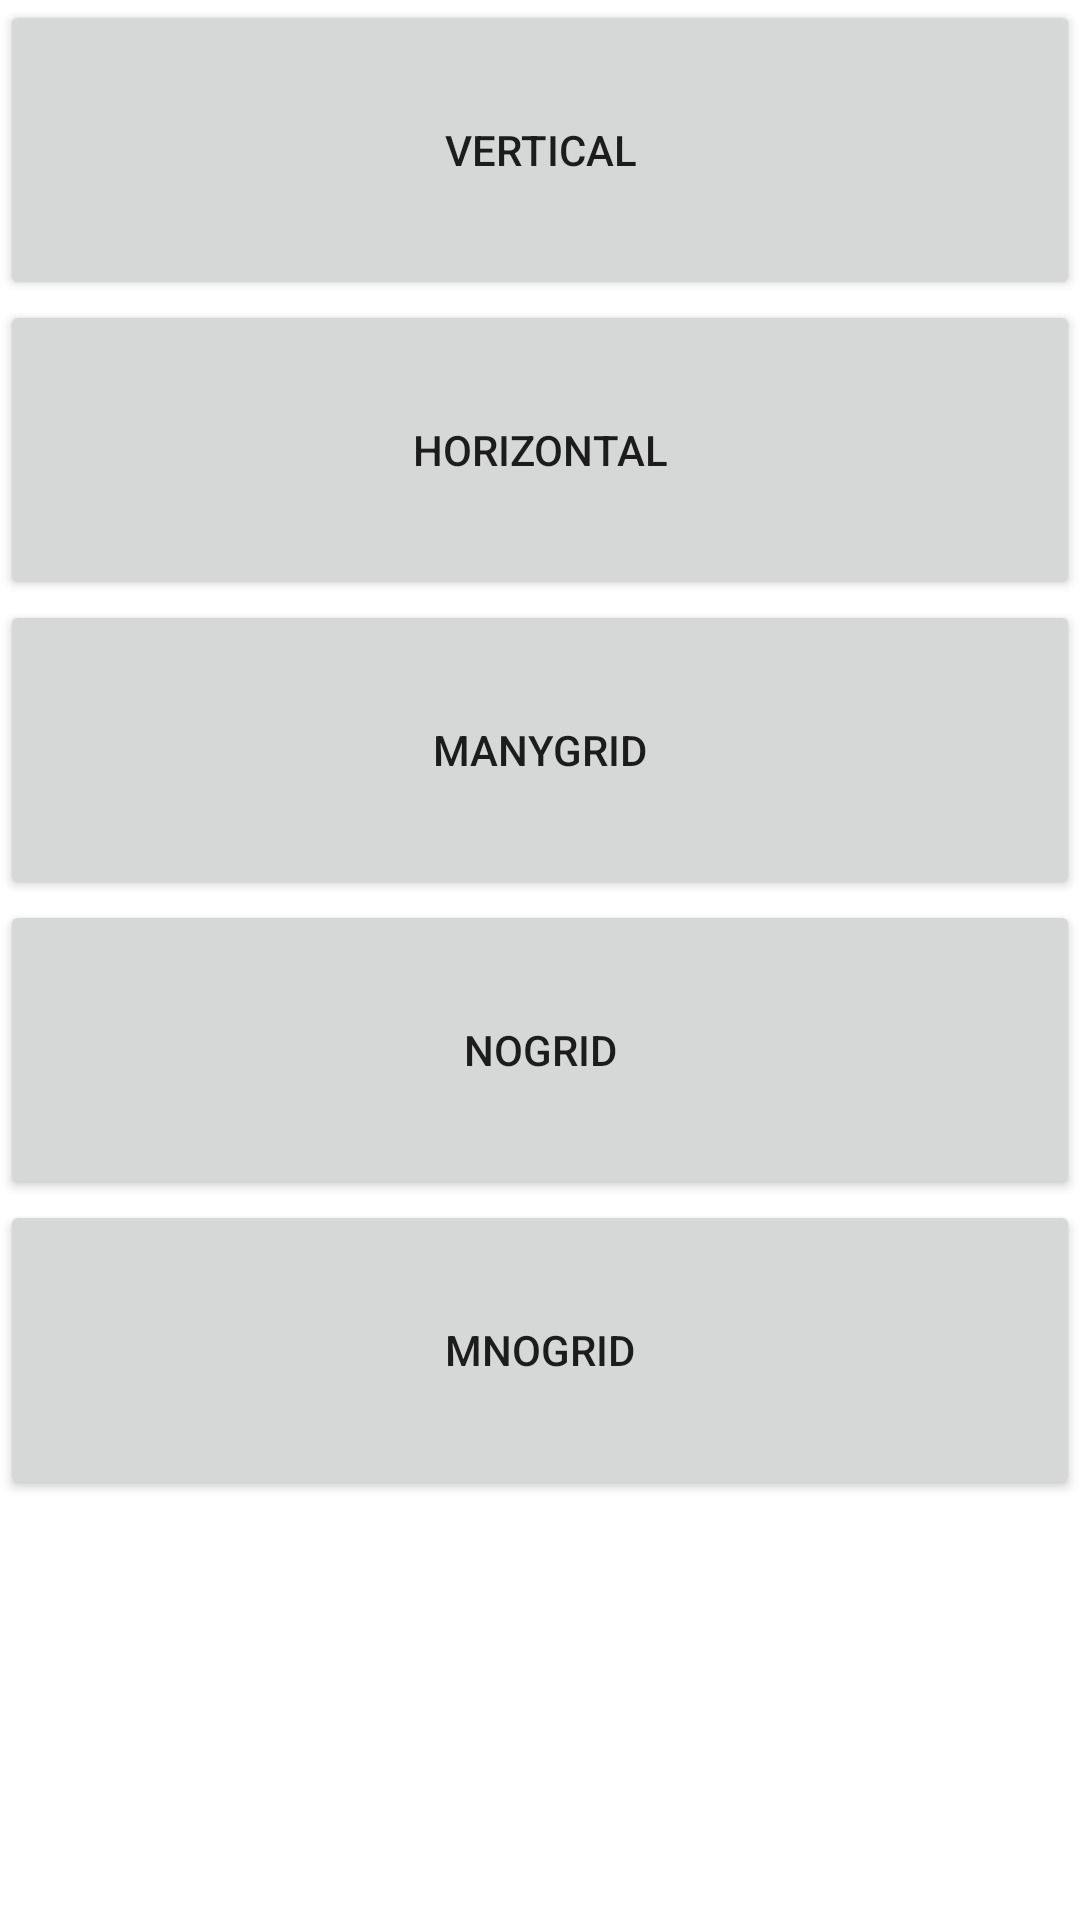

Produce the Android XML layout that renders to this screen, including the resource entries it uses.
<!-- AndroidManifest.xml: application theme Theme.MyRecycleViewHorizonVertical -->
<!-- res/layout/activity_main.xml -->
<?xml version="1.0" encoding="utf-8"?>
<layout xmlns:android="http://schemas.android.com/apk/res/android"
    xmlns:tools="http://schemas.android.com/tools">

    <data>

    </data>

    <androidx.constraintlayout.widget.ConstraintLayout
        android:layout_width="match_parent"
        android:layout_height="match_parent"
        tools:context=".MainActivity">

        <LinearLayout
            android:layout_width="match_parent"
            android:layout_height="match_parent"
            android:orientation="vertical">

            <Button
                android:id="@+id/mVertical"
                android:layout_width="match_parent"
                android:layout_height="100dp"
                android:text="Vertical" />

            <Button
                android:id="@+id/mHorizontal"
                android:layout_width="match_parent"
                android:layout_height="100dp"
                android:text="Horizontal" />

            <Button
                android:id="@+id/mManyGrid"
                android:layout_width="match_parent"
                android:layout_height="100dp"
                android:text="ManyGrid" />

            <Button
                android:id="@+id/mFlexBoxRecycleView"
                android:layout_width="match_parent"
                android:layout_height="100dp"
                android:text="NoGrid" />
            <Button
                android:id="@+id/mNoGrid"
                android:layout_width="match_parent"
                android:layout_height="100dp"
                android:text="mNoGrid" />
        </LinearLayout>

    </androidx.constraintlayout.widget.ConstraintLayout>
</layout>
<!-- resources referenced by this layout -->
<resources>
  <style name="Theme.MyRecycleViewHorizonVertical" parent="Theme.MaterialComponents.DayNight.DarkActionBar">
          
          <item name="colorPrimary">@color/purple_500</item>
          <item name="colorPrimaryVariant">@color/purple_700</item>
          <item name="colorOnPrimary">@color/white</item>
          
          <item name="colorSecondary">@color/teal_200</item>
          <item name="colorSecondaryVariant">@color/teal_700</item>
          <item name="colorOnSecondary">@color/black</item>
          
          <item name="android:statusBarColor" tools:targetApi="l">?attr/colorPrimaryVariant</item>
          
      </style>
  <!-- not gathered from this repository: default colours our renderer supplied (Android Studio template values) -->
  <color name="purple_500">#FF6200EE</color>
  <color name="purple_700">#FF3700B3</color>
  <color name="teal_200">#FF03DAC5</color>
  <color name="teal_700">#FF018786</color>
  <color name="black">#FF000000</color>
  <color name="white">#FFFFFFFF</color>
</resources>
